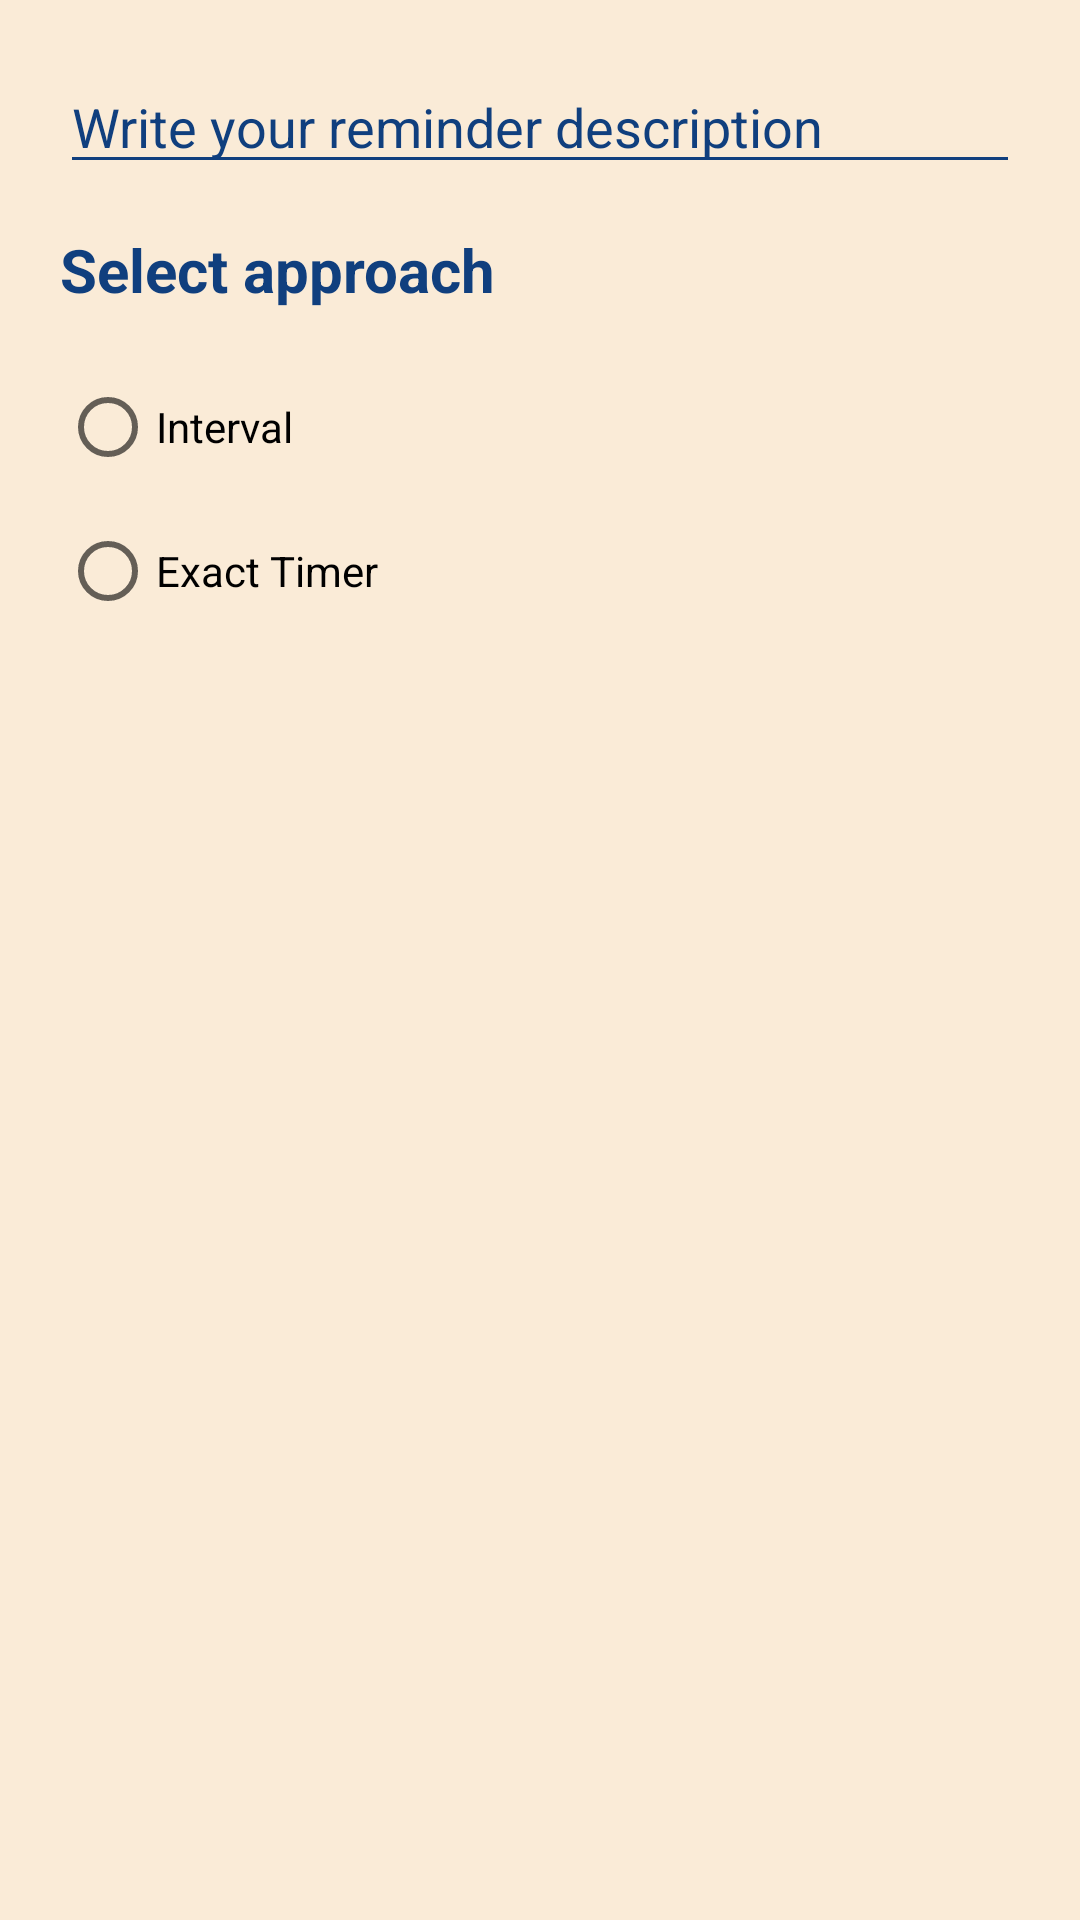

The Android layout XML behind this screen, and the referenced resources:
<!-- AndroidManifest.xml: application theme Theme.MuslimAssistant -->
<!-- res/layout/reminder_alert_dialog.xml -->
<?xml version="1.0" encoding="utf-8"?>
<ScrollView xmlns:android="http://schemas.android.com/apk/res/android"
    android:layout_width="match_parent"
    android:layout_height="wrap_content"
    android:fillViewport="true">

    <LinearLayout
        android:layout_width="match_parent"
        android:layout_height="wrap_content"
        android:background="@color/antique_white"
        android:orientation="vertical"
        android:padding="20dp">

        <EditText
            android:id="@+id/description"
            android:layout_width="match_parent"
            android:layout_height="wrap_content"
            android:layout_marginBottom="15dp"
            android:backgroundTint="@color/blue"
            android:hint="@string/write_your_reminder_description"
            android:textColor="@color/blue"
            android:textColorHint="@color/blue" />

        <RadioGroup
            android:id="@+id/radio_group"
            android:layout_width="match_parent"
            android:layout_height="wrap_content"
            android:paddingBottom="15dp">

            <TextView
                android:layout_width="match_parent"
                android:layout_height="wrap_content"
                android:layout_marginBottom="15dp"
                android:backgroundTint="@color/blue"
                android:hint="@string/select_approach"
                android:textColor="@color/blue"
                android:textColorHint="@color/blue"
                android:textSize="20dp"
                android:textStyle="bold" />

            <RadioButton
                android:id="@+id/interval"
                android:layout_width="wrap_content"
                android:layout_height="wrap_content"
                android:text="@string/interval"
                android:textColor="@color/black" />

            <RadioButton
                android:id="@+id/exact_time"
                android:layout_width="wrap_content"
                android:layout_height="wrap_content"
                android:text="@string/exact_timer"
                android:textColor="@color/black" />
        </RadioGroup>

        <LinearLayout
            android:id="@+id/container"
            android:layout_width="match_parent"
            android:layout_height="wrap_content"
            android:orientation="vertical" />
    </LinearLayout>


</ScrollView>
<!-- resources referenced by this layout -->
<resources>
  <color name="antique_white">#FAEBD7</color>
  <color name="black">#FF000000</color>
  <color name="blue">#103f7e</color>
  <string name="exact_timer">Exact Timer</string>
  <string name="interval">Interval</string>
  <string name="select_approach">Select approach</string>
  <string name="write_your_reminder_description">Write your reminder description</string>
  <style name="Theme.MuslimAssistant" parent="Theme.MaterialComponents.DayNight.NoActionBar">
          
          <item name="colorPrimary">@color/blue</item>
          <item name="colorPrimaryVariant">@color/blue</item>
          <item name="colorOnPrimary">@color/white</item>
          
          <item name="colorSecondary">@color/blue</item>
          <item name="colorSecondaryVariant">@color/teal_700</item>
          <item name="colorOnSecondary">@color/white</item>
          
          <item name="android:statusBarColor" tools:targetApi="l">?attr/colorPrimaryVariant</item>
          
          <item name="colorControlActivated">@color/blue</item>
  
      </style>
  <color name="white">#FFFFFFFF</color>
  <color name="teal_700">#FF018786</color>
</resources>
